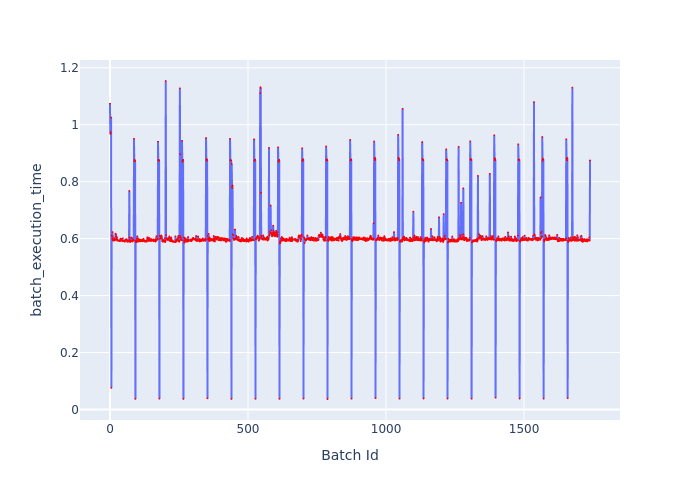

The table this chart was drawn from, first rows:
Batch Id, batch_execution_time
0, 1.074
1, 0.9681
2, 0.9681
3, 0.9742
4, 1.025
5, 0.07607
6, 0.611
7, 0.6084
8, 0.5992
9, 0.623
10, 0.6075
11, 0.5937
12, 0.5991
13, 0.5993
14, 0.5926
15, 0.6013
16, 0.5946
17, 0.5953
18, 0.5949
19, 0.5961
20, 0.6177
21, 0.6073
22, 0.6135
23, 0.599
24, 0.5973
25, 0.6054
26, 0.5931
27, 0.5953
28, 0.5938
29, 0.5949
30, 0.5924
31, 0.5939
32, 0.5939
33, 0.5926
34, 0.5921
35, 0.5915
36, 0.5937
37, 0.593
38, 0.6001
39, 0.592
40, 0.5996
41, 0.5972
42, 0.5987
43, 0.5933
44, 0.5925
45, 0.5915
46, 0.6014
47, 0.5914
48, 0.5919
49, 0.5916
50, 0.5911
51, 0.5915
52, 0.5913
53, 0.5903
54, 0.5893
55, 0.5958
56, 0.5963
57, 0.5946
58, 0.5978
59, 0.5953
... 1,680 more rows
